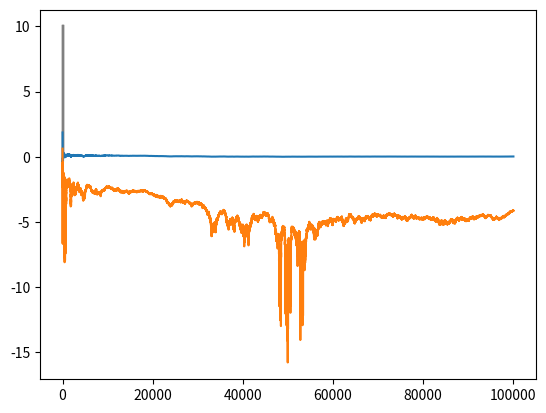

Recreate this plot in Python.
'''
Buffon's Needle
'''
import numpy as np
import matplotlib.pyplot as plt


def contains_int(x, y):
    return np.floor(x) != np.floor(y)

def transpose_list(l):
    o = []
    for i in range(len(l[0])):
        o.append([])
        for j in range(len(l)):
            o[i].append(l[j][i])
    return o




LENGTH = 0.5
BOARD_HEIGHT = 10
BOARD_WIDTH = 10

repeats = 100000
pi_ests = []
n_cross = 0

for i in range(BOARD_WIDTH):
    plt.plot([i,i], [0, BOARD_HEIGHT], color = 'grey')

for r in range(repeats):
    needle = [[np.nan, np.nan], [np.nan, np.nan]]
    needle[0] = [np.random.uniform(0,BOARD_WIDTH), np.random.uniform(0,BOARD_HEIGHT)]
    theta = np.random.uniform(0,360)
    needle[1] = [needle[0][0] + LENGTH * np.cos(theta), needle[0][1] + LENGTH * np.sin(theta)]
    needle_coords = transpose_list(needle)
    #plt.plot(needle_coords[0], needle_coords[1], color = 'black')
    if contains_int(needle[0][0], needle[1][0]):
        n_cross += 1
    
    if n_cross > 0:
        pi_ests.append(2*LENGTH / (n_cross/r))
    else:
        pi_ests.append(np.nan)


print(2*LENGTH / (n_cross/repeats))
plt.show()
plt.plot(list(range(repeats))[10:], ((np.array(pi_ests)-3.14159))[10:])
plt.show()
plt.plot(list(range(repeats))[10:], np.log(abs(np.array(pi_ests)-3.14159))[10:])
plt.show()

